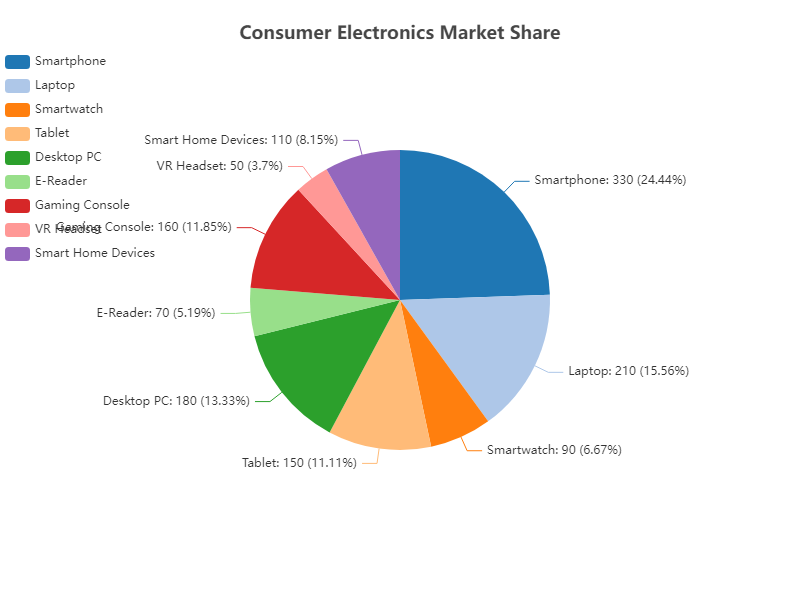

The table this chart was drawn from, first rows:
Name, Value
Smartphone, 330
Laptop, 210
Smartwatch, 90
Tablet, 150
Desktop PC, 180
E-Reader, 70
Gaming Console, 160
VR Headset, 50
Smart Home Devices, 110
